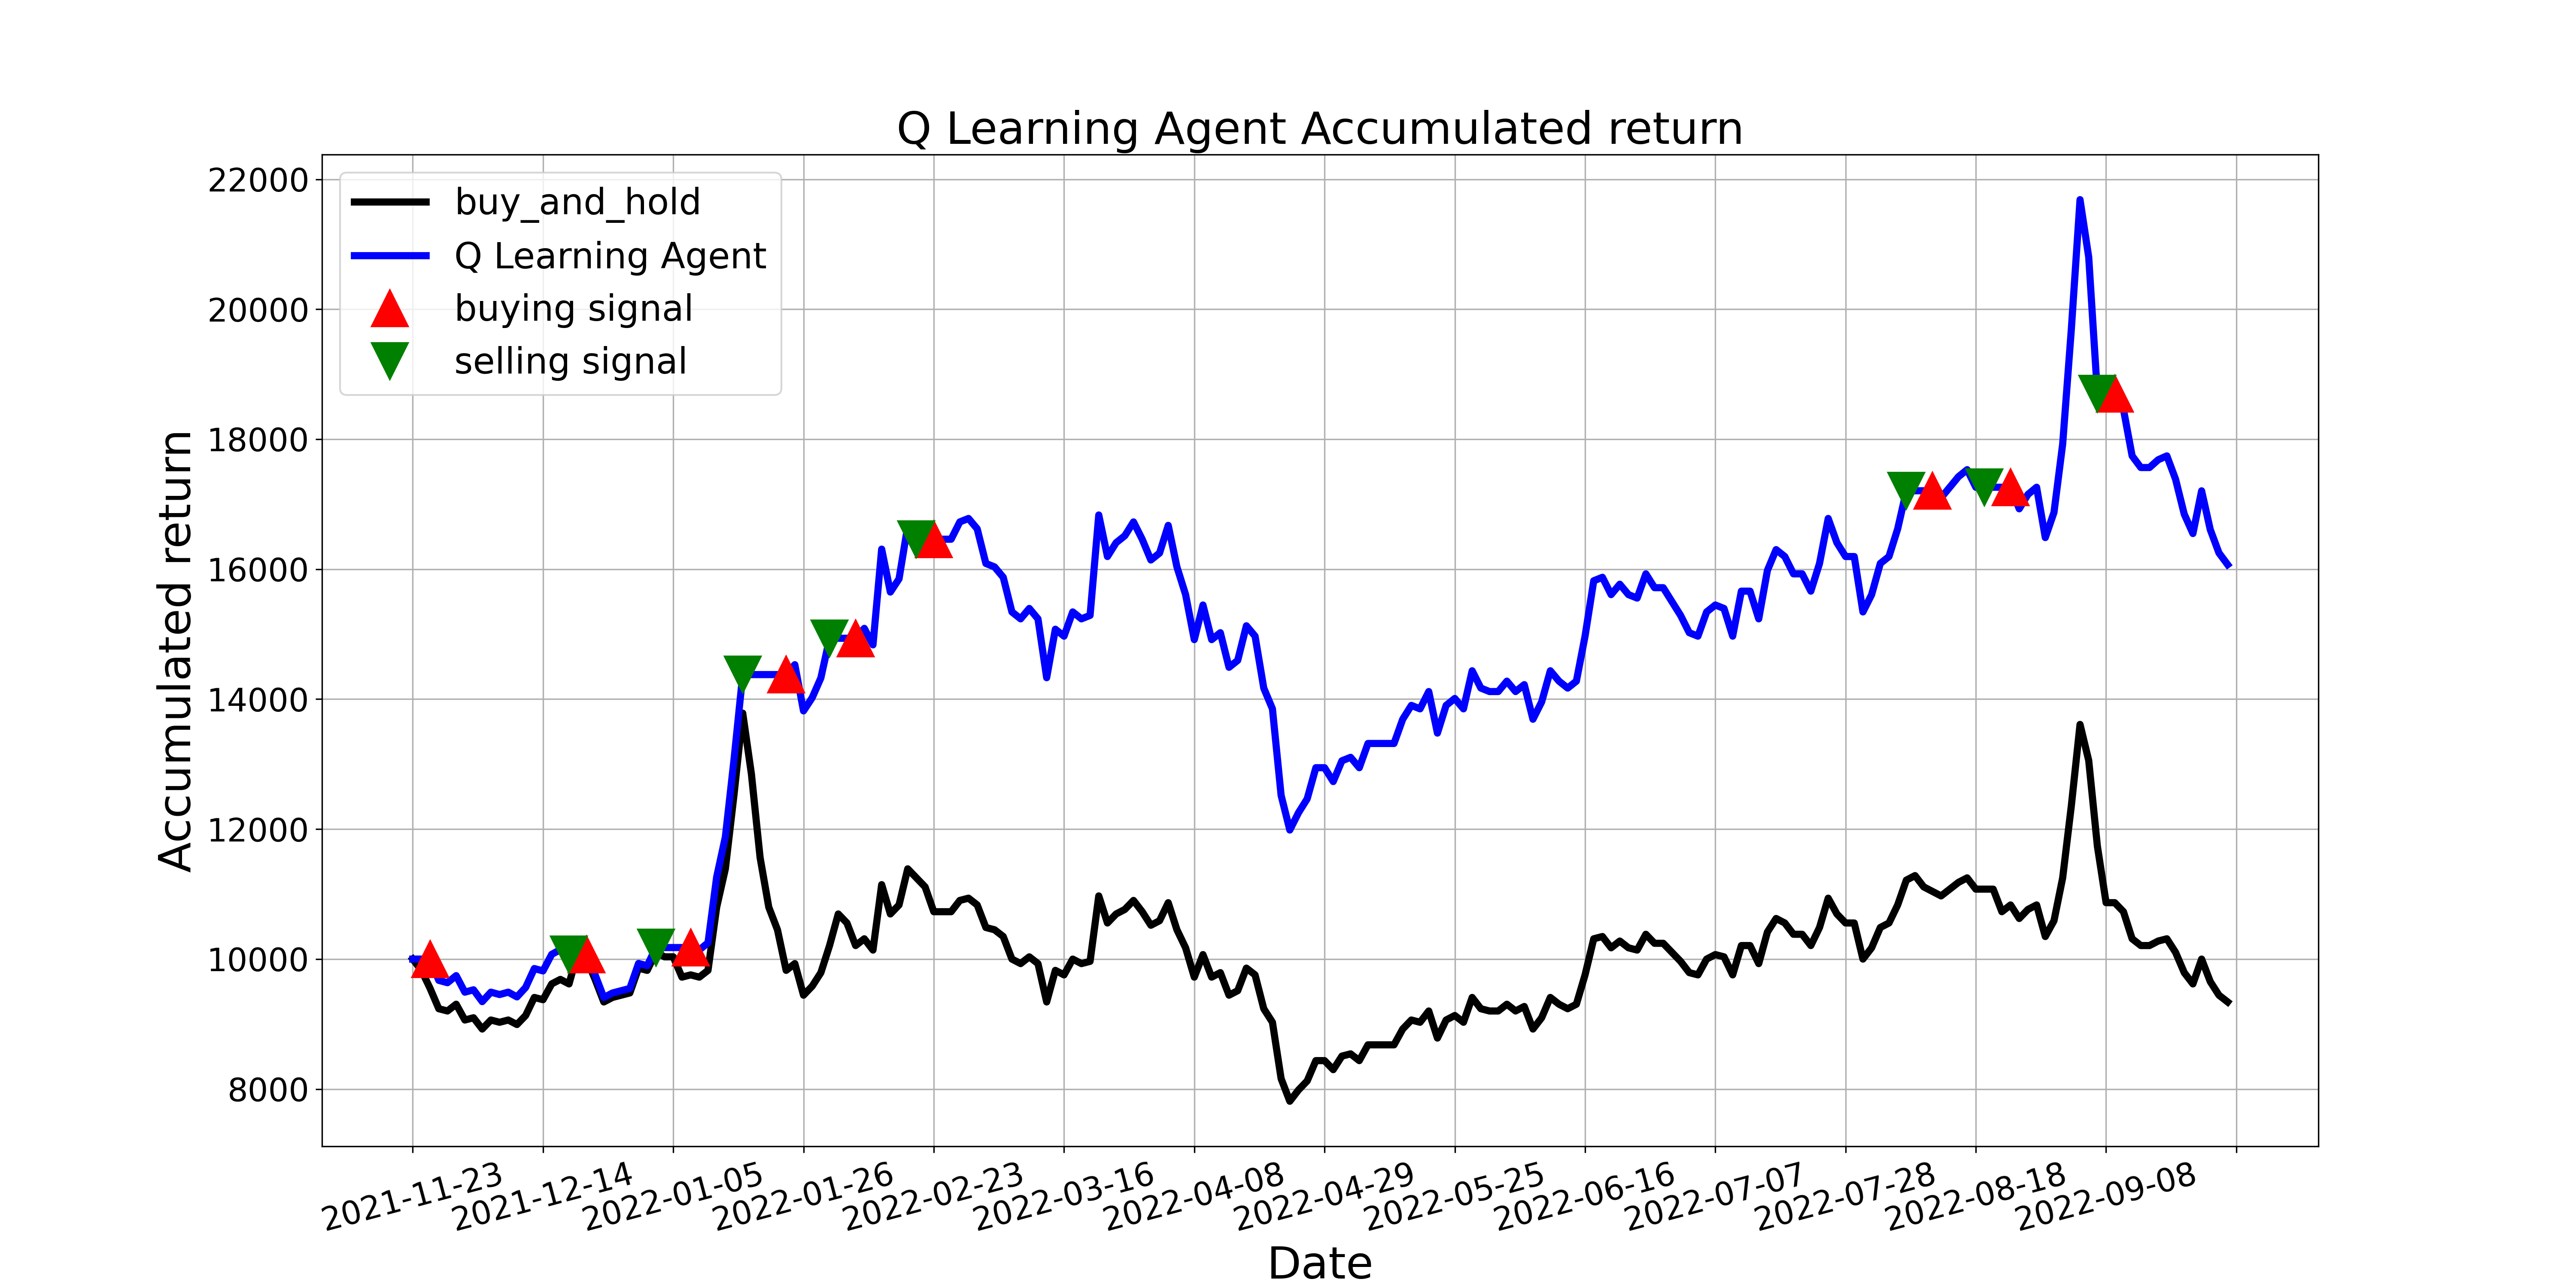

Data behind this chart, as committed beside it:
, tradeDate, B&H, action, operation, return
0, 2021-11-23, 10000, 0, 0, 10000
1, 2021-11-24, 9826, 2, 0, 10000
2, 2021-11-25, 9549, 1, 1, 10000
3, 2021-11-26, 9236, 3, 0, 9673
4, 2021-11-29, 9201, 1, 0, 9636
5, 2021-11-30, 9306, 1, 0, 9745
6, 2021-12-01, 9063, 1, 0, 9491
7, 2021-12-02, 9097, 5, 0, 9527
8, 2021-12-03, 8924, 3, 0, 9346
9, 2021-12-06, 9063, 0, 0, 9491
10, 2021-12-07, 9028, 1, 0, 9455
11, 2021-12-08, 9063, 5, 0, 9491
12, 2021-12-09, 8993, 1, 0, 9418
13, 2021-12-10, 9132, 3, 0, 9564
14, 2021-12-13, 9410, 6, 0, 9855
15, 2021-12-14, 9375, 0, 0, 9818
16, 2021-12-15, 9618, 11, 0, 10073
17, 2021-12-16, 9688, 0, 0, 10145
18, 2021-12-17, 9618, 2, 2, 10073
19, 2021-12-20, 10104, 0, 0, 10073
20, 2021-12-21, 10000, 1, 1, 10073
21, 2021-12-22, 9688, 0, 0, 9758
22, 2021-12-23, 9340, 5, 0, 9408
23, 2021-12-24, 9410, 3, 0, 9478
24, 2021-12-27, 9444, 1, 0, 9513
25, 2021-12-28, 9479, 1, 0, 9548
26, 2021-12-29, 9861, 5, 0, 9933
27, 2021-12-30, 9826, 5, 0, 9898
28, 2021-12-31, 10104, 2, 2, 10178
29, 2022-01-04, 10035, 2, 0, 10178
30, 2022-01-05, 10035, 2, 0, 10178
31, 2022-01-06, 9722, 5, 0, 10178
32, 2022-01-07, 9757, 1, 1, 10178
33, 2022-01-10, 9722, 5, 0, 10141
34, 2022-01-11, 9826, 1, 0, 10250
35, 2022-01-12, 10799, 3, 0, 11264
36, 2022-01-13, 11389, 5, 0, 11880
37, 2022-01-14, 12535, 5, 0, 13074
38, 2022-01-17, 13784, 2, 2, 14378
39, 2022-01-18, 12847, 0, 0, 14378
40, 2022-01-19, 11562, 2, 0, 14378
41, 2022-01-20, 10799, 5, 0, 14378
42, 2022-01-21, 10451, 5, 0, 14378
43, 2022-01-24, 9826, 1, 1, 14378
44, 2022-01-25, 9931, 1, 0, 14530
45, 2022-01-26, 9444, 1, 0, 13819
46, 2022-01-27, 9583, 5, 0, 14022
47, 2022-01-28, 9792, 11, 0, 14327
48, 2022-02-07, 10208, 2, 2, 14937
49, 2022-02-08, 10694, 5, 0, 14937
50, 2022-02-09, 10556, 5, 0, 14937
51, 2022-02-10, 10208, 1, 1, 14937
52, 2022-02-11, 10312, 5, 0, 15089
53, 2022-02-14, 10139, 1, 0, 14835
54, 2022-02-15, 11146, 6, 0, 16308
55, 2022-02-16, 10694, 5, 0, 15648
56, 2022-02-17, 10833, 5, 0, 15851
57, 2022-02-18, 11389, 11, 0, 16664
58, 2022-02-21, 11250, 2, 2, 16461
59, 2022-02-22, 11111, 0, 0, 16461
... 150 more rows
